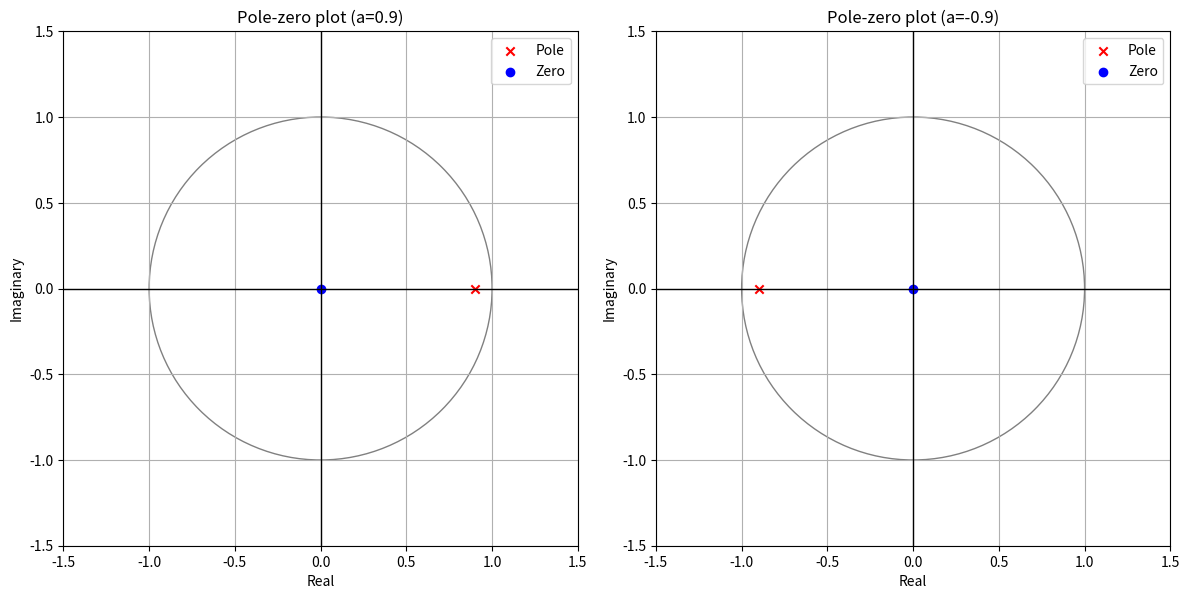

Generate this figure with matplotlib:
import matplotlib.pyplot as plt
import numpy as np

# Function to plot pole-zero
def plot_pole_zero(a, subplot):
    zeros = np.array([0])  # zero is always at z=0
    poles = np.array([a])  # pole is at z=a
    
    # Creating the subplot
    plt.subplot(1, 2, subplot)
    
    # Plotting the unit circle
    unit_circle = plt.Circle((0,0), 1, color='gray', fill=False)
    plt.gca().add_patch(unit_circle)

    # Plotting poles and zeros
    plt.scatter(poles.real, poles.imag, color='r', marker='x', label='Pole')
    plt.scatter(zeros.real, zeros.imag, color='b', marker='o', label='Zero')
    # for zero in zeros:
    #     plt.text(zero.real, zero.imag, ' 0', verticalalignment='bottom', horizontalalignment='right', color='blue')
    # for pole in poles:
    #     plt.text(pole.real, pole.imag, ' x', verticalalignment='bottom', horizontalalignment='left', color='red')
    
    # Axis settings
    plt.axhline(0, color='black', lw=1)
    plt.axvline(0, color='black', lw=1)
    plt.xlim([-1.5, 1.5])
    plt.ylim([-1.5, 1.5])
    plt.gca().set_aspect('equal', adjustable='box')
    plt.grid(True)
    plt.title(f"Pole-zero plot (a={a})")
    plt.xlabel('Real')
    plt.ylabel('Imaginary')
    plt.legend()

# Setting up the figure
plt.figure(figsize=(12, 6))

# Plot for a=0.9
plot_pole_zero(0.9, 1)

# Plot for a=-0.9
plot_pole_zero(-0.9, 2)

# Displaying the plot
plt.tight_layout()
plt.show()
